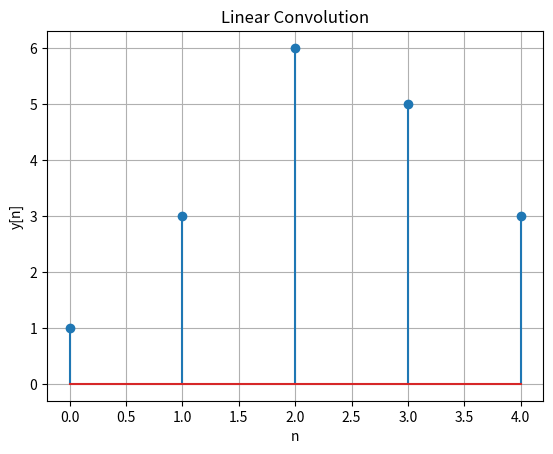

Python code for this plot:

import numpy as np
import matplotlib.pyplot as plt

x = [1, 2, 3]
h = [1, 1, 1]

y = np.convolve(x, h)

print("Convolution Output:", y)

plt.stem(range(len(y)), y)
plt.title("Linear Convolution")
plt.xlabel("n")
plt.ylabel("y[n]")
plt.grid()
plt.show()
